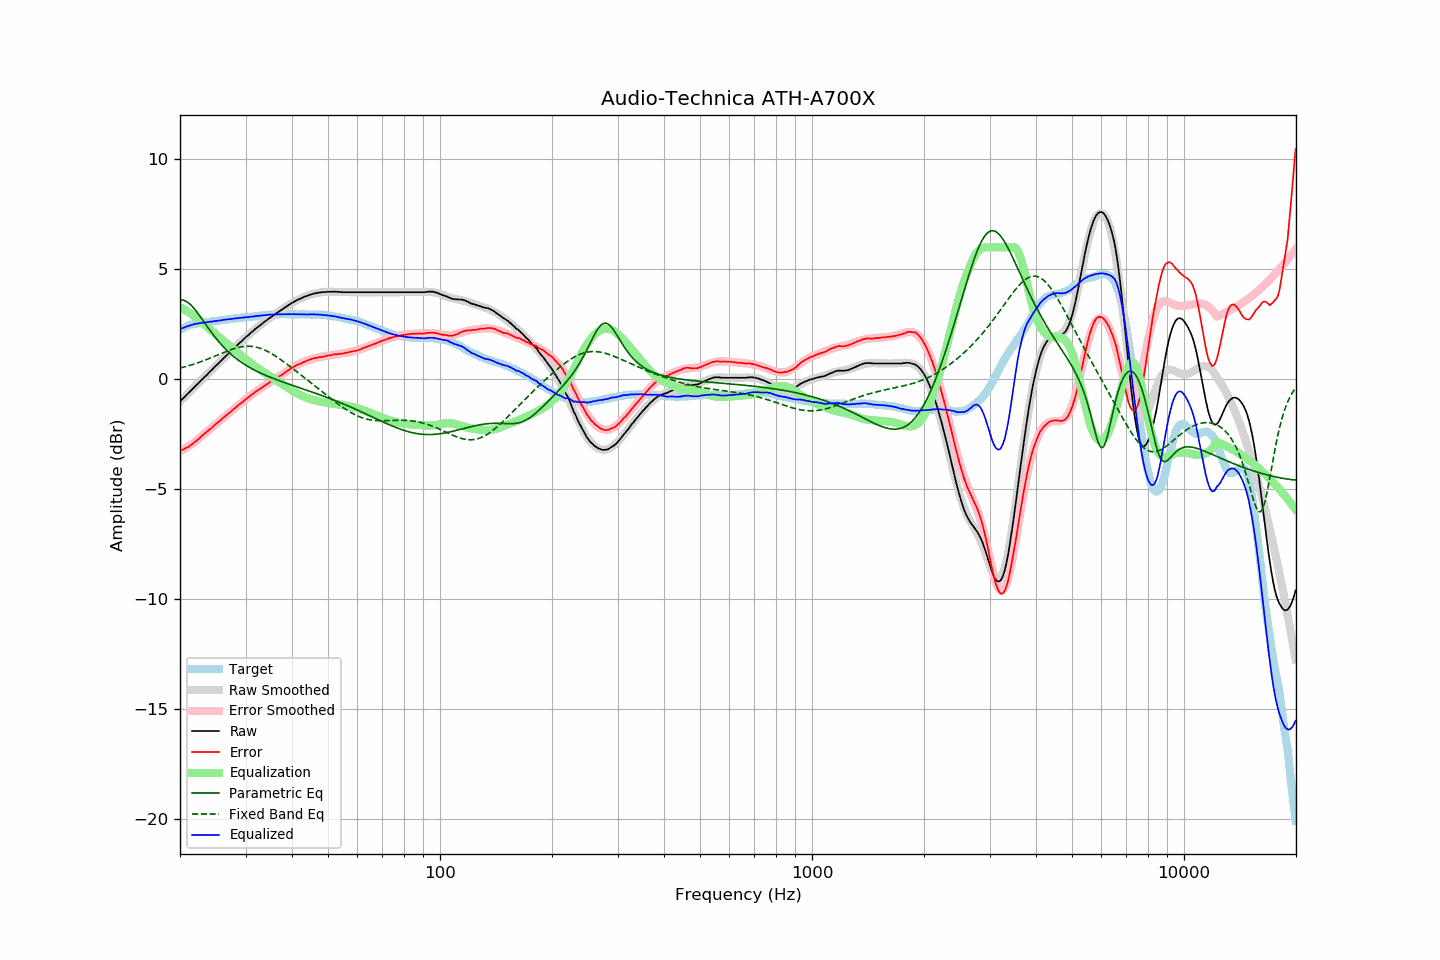

The data file committed next to this chart (first rows):
frequency, raw, error, smoothed, error_smoothed, equalization, parametric_eq, fixed_band_eq, equalized_raw, equalized_smoothed, target
20.00, -1.00, -3.26, -1.00, -3.28, 3.28, 3.61, 0.51, 2.28, 2.28, 2.25
20.20, -0.93, -3.23, -0.93, -3.24, 3.24, 3.61, 0.53, 2.31, 2.31, 2.29
20.40, -0.86, -3.19, -0.86, -3.20, 3.20, 3.59, 0.55, 2.33, 2.34, 2.33
20.61, -0.79, -3.16, -0.79, -3.15, 3.15, 3.57, 0.56, 2.36, 2.36, 2.36
20.81, -0.71, -3.11, -0.72, -3.11, 3.11, 3.53, 0.58, 2.40, 2.39, 2.40
21.02, -0.64, -3.08, -0.64, -3.06, 3.06, 3.48, 0.61, 2.42, 2.42, 2.44
21.23, -0.57, -3.03, -0.57, -3.01, 3.01, 3.43, 0.63, 2.44, 2.44, 2.46
21.44, -0.50, -2.98, -0.50, -2.96, 2.96, 3.36, 0.65, 2.46, 2.46, 2.48
21.66, -0.42, -2.92, -0.43, -2.91, 2.91, 3.28, 0.67, 2.49, 2.48, 2.50
21.87, -0.35, -2.86, -0.36, -2.86, 2.86, 3.20, 0.70, 2.51, 2.50, 2.51
22.09, -0.28, -2.81, -0.28, -2.81, 2.81, 3.11, 0.72, 2.52, 2.52, 2.53
22.31, -0.21, -2.75, -0.21, -2.75, 2.75, 3.01, 0.75, 2.54, 2.54, 2.54
22.54, -0.14, -2.69, -0.14, -2.69, 2.69, 2.91, 0.77, 2.54, 2.55, 2.55
22.76, -0.06, -2.62, -0.07, -2.63, 2.63, 2.81, 0.80, 2.56, 2.56, 2.56
22.99, 0.01, -2.55, 0.01, -2.56, 2.56, 2.70, 0.82, 2.57, 2.57, 2.56
23.22, 0.08, -2.49, 0.08, -2.50, 2.50, 2.60, 0.85, 2.58, 2.58, 2.57
23.45, 0.15, -2.43, 0.15, -2.44, 2.44, 2.50, 0.88, 2.58, 2.59, 2.58
23.69, 0.22, -2.37, 0.22, -2.37, 2.37, 2.39, 0.91, 2.59, 2.60, 2.59
23.92, 0.30, -2.30, 0.29, -2.31, 2.31, 2.29, 0.94, 2.61, 2.61, 2.60
24.16, 0.37, -2.25, 0.37, -2.25, 2.25, 2.19, 0.97, 2.62, 2.61, 2.62
24.40, 0.44, -2.20, 0.44, -2.18, 2.18, 2.09, 1.00, 2.62, 2.62, 2.64
24.65, 0.52, -2.12, 0.51, -2.12, 2.12, 1.99, 1.03, 2.64, 2.63, 2.64
24.89, 0.59, -2.06, 0.58, -2.06, 2.06, 1.90, 1.06, 2.65, 2.64, 2.65
25.14, 0.66, -2.00, 0.66, -2.00, 2.00, 1.81, 1.09, 2.66, 2.66, 2.66
25.39, 0.73, -1.94, 0.73, -1.94, 1.94, 1.72, 1.12, 2.67, 2.67, 2.67
25.65, 0.80, -1.89, 0.80, -1.88, 1.88, 1.63, 1.15, 2.67, 2.68, 2.68
25.91, 0.87, -1.82, 0.87, -1.82, 1.82, 1.55, 1.18, 2.68, 2.69, 2.68
26.16, 0.95, -1.75, 0.94, -1.75, 1.75, 1.47, 1.21, 2.70, 2.70, 2.69
26.43, 1.02, -1.69, 1.02, -1.69, 1.69, 1.40, 1.24, 2.71, 2.71, 2.70
26.69, 1.09, -1.62, 1.09, -1.63, 1.63, 1.32, 1.27, 2.72, 2.72, 2.71
26.96, 1.16, -1.57, 1.16, -1.57, 1.57, 1.25, 1.30, 2.72, 2.72, 2.73
27.23, 1.23, -1.51, 1.23, -1.51, 1.51, 1.18, 1.33, 2.73, 2.73, 2.74
27.50, 1.30, -1.45, 1.30, -1.45, 1.45, 1.12, 1.35, 2.74, 2.74, 2.75
27.77, 1.37, -1.38, 1.37, -1.39, 1.39, 1.06, 1.38, 2.75, 2.75, 2.75
28.05, 1.44, -1.33, 1.44, -1.32, 1.32, 1.00, 1.40, 2.76, 2.76, 2.77
28.33, 1.51, -1.26, 1.51, -1.26, 1.26, 0.94, 1.42, 2.77, 2.77, 2.77
28.62, 1.58, -1.20, 1.58, -1.20, 1.20, 0.88, 1.44, 2.78, 2.78, 2.78
28.90, 1.65, -1.14, 1.64, -1.14, 1.14, 0.83, 1.46, 2.79, 2.79, 2.79
29.19, 1.71, -1.08, 1.71, -1.08, 1.08, 0.78, 1.47, 2.79, 2.80, 2.78
29.48, 1.78, -1.04, 1.78, -1.02, 1.02, 0.73, 1.48, 2.80, 2.80, 2.81
29.78, 1.85, -0.97, 1.85, -0.97, 0.97, 0.68, 1.49, 2.81, 2.81, 2.81
30.08, 1.92, -0.91, 1.91, -0.91, 0.91, 0.63, 1.50, 2.82, 2.82, 2.82
30.38, 1.98, -0.84, 1.98, -0.85, 0.85, 0.59, 1.50, 2.82, 2.83, 2.82
30.68, 2.04, -0.80, 2.04, -0.79, 0.79, 0.55, 1.50, 2.83, 2.83, 2.84
30.99, 2.11, -0.73, 2.10, -0.74, 0.74, 0.51, 1.50, 2.84, 2.84, 2.84
31.30, 2.17, -0.68, 2.17, -0.68, 0.68, 0.47, 1.49, 2.85, 2.85, 2.85
31.61, 2.23, -0.63, 2.23, -0.63, 0.63, 0.43, 1.48, 2.86, 2.86, 2.86
31.93, 2.30, -0.57, 2.29, -0.58, 0.58, 0.39, 1.47, 2.87, 2.87, 2.86
32.24, 2.35, -0.52, 2.35, -0.52, 0.52, 0.35, 1.45, 2.87, 2.87, 2.86
32.57, 2.41, -0.48, 2.41, -0.47, 0.47, 0.32, 1.43, 2.88, 2.88, 2.88
32.89, 2.47, -0.42, 2.47, -0.42, 0.42, 0.28, 1.40, 2.89, 2.89, 2.89
33.22, 2.53, -0.37, 2.52, -0.37, 0.37, 0.25, 1.38, 2.90, 2.90, 2.90
33.55, 2.58, -0.33, 2.58, -0.33, 0.33, 0.22, 1.35, 2.90, 2.91, 2.91
33.89, 2.64, -0.28, 2.63, -0.28, 0.28, 0.19, 1.32, 2.92, 2.91, 2.92
34.23, 2.69, -0.24, 2.69, -0.23, 0.23, 0.15, 1.28, 2.92, 2.92, 2.92
34.57, 2.75, -0.19, 2.74, -0.19, 0.19, 0.12, 1.24, 2.93, 2.93, 2.93
34.92, 2.80, -0.13, 2.79, -0.14, 0.14, 0.09, 1.20, 2.94, 2.93, 2.93
35.27, 2.85, -0.09, 2.85, -0.09, 0.09, 0.06, 1.16, 2.94, 2.94, 2.94
35.62, 2.90, -0.05, 2.90, -0.05, 0.05, 0.04, 1.12, 2.94, 2.94, 2.95
35.97, 2.95, 0.00, 2.95, 0.00, -0.00, 0.01, 1.07, 2.95, 2.95, 2.94
... 635 more rows
